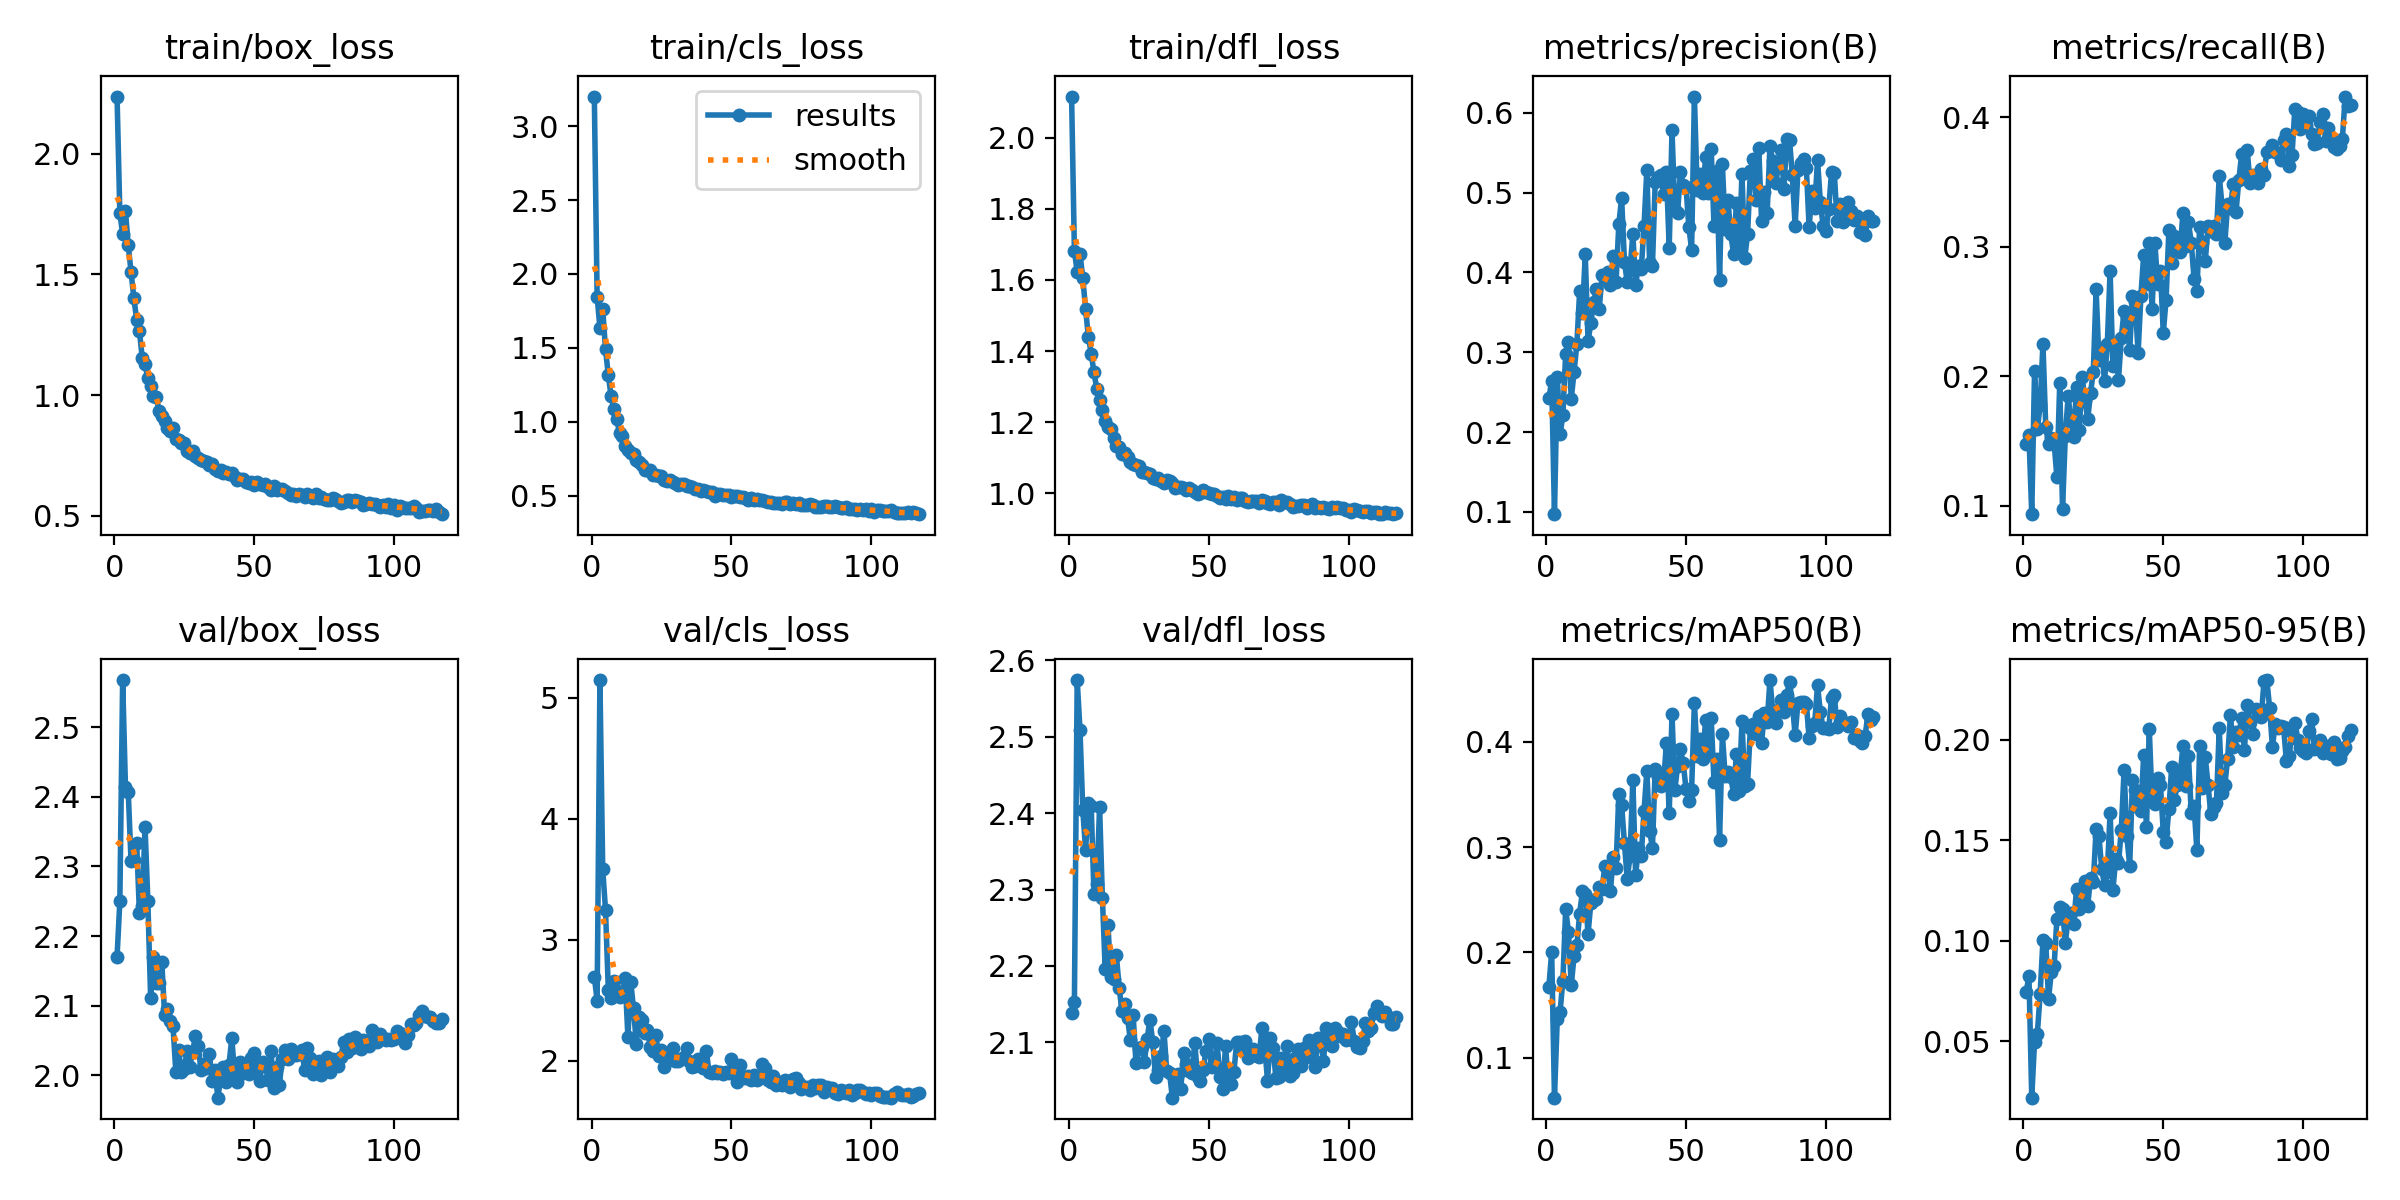

The file beside this chart, header and first rows:
epoch, time, train/box_loss, train/cls_loss, train/dfl_loss, metrics/precision(B), metrics/recall(B), metrics/mAP50(B), metrics/mAP50-95(B), val/box_loss, val/cls_loss, val/dfl_loss, lr/pg0, lr/pg1, lr/pg2
1, 67.17, 2.237, 3.2, 2.116, 0.2423, 0.1476, 0.1676, 0.0744, 2.17, 2.695, 2.139, 0.003315, 0.003315, 0.003315
2, 124, 1.755, 1.846, 1.682, 0.264, 0.1543, 0.2003, 0.08234, 2.25, 2.496, 2.153, 0.006648, 0.006648, 0.006648
3, 180.2, 1.668, 1.637, 1.623, 0.09704, 0.0934, 0.06229, 0.02185, 2.568, 5.147, 2.574, 0.009981, 0.009981, 0.009981
4, 233.1, 1.762, 1.76, 1.673, 0.2695, 0.2037, 0.1372, 0.04978, 2.415, 3.581, 2.509, 0.009999, 0.009999, 0.009999
5, 289.8, 1.622, 1.49, 1.606, 0.1969, 0.159, 0.1438, 0.05372, 2.407, 3.244, 2.404, 0.009998, 0.009998, 0.009998
6, 344.8, 1.51, 1.314, 1.518, 0.2213, 0.1775, 0.1731, 0.07352, 2.307, 2.585, 2.352, 0.009998, 0.009998, 0.009998
7, 398.6, 1.403, 1.173, 1.44, 0.2978, 0.225, 0.2408, 0.1002, 2.309, 2.521, 2.414, 0.009996, 0.009996, 0.009996
8, 454.8, 1.313, 1.084, 1.393, 0.313, 0.1609, 0.2197, 0.09906, 2.334, 2.662, 2.409, 0.009995, 0.009995, 0.009995
9, 508, 1.265, 1.019, 1.34, 0.2419, 0.1474, 0.1688, 0.07114, 2.233, 2.577, 2.294, 0.009994, 0.009994, 0.009994
10, 565.5, 1.154, 0.9222, 1.293, 0.275, 0.1524, 0.1965, 0.08443, 2.243, 2.527, 2.307, 0.009992, 0.009992, 0.009992
11, 620, 1.128, 0.9017, 1.263, 0.3107, 0.1479, 0.2067, 0.08762, 2.357, 2.55, 2.408, 0.00999, 0.00999, 0.00999
12, 676.4, 1.07, 0.8394, 1.235, 0.3763, 0.122, 0.2369, 0.111, 2.251, 2.682, 2.29, 0.009988, 0.009988, 0.009988
13, 731.4, 1.037, 0.812, 1.203, 0.3488, 0.1946, 0.2581, 0.1166, 2.111, 2.198, 2.196, 0.009986, 0.009986, 0.009986
14, 786, 0.9976, 0.791, 1.186, 0.4226, 0.09722, 0.2551, 0.1156, 2.171, 2.652, 2.254, 0.009983, 0.009983, 0.009983
15, 841.5, 0.9914, 0.7844, 1.181, 0.3139, 0.154, 0.2178, 0.09899, 2.132, 2.434, 2.186, 0.009981, 0.009981, 0.009981
16, 899.4, 0.9345, 0.7389, 1.156, 0.3368, 0.1843, 0.247, 0.1108, 2.132, 2.139, 2.183, 0.009978, 0.009978, 0.009978
17, 954.1, 0.9139, 0.7262, 1.133, 0.3629, 0.1657, 0.2502, 0.1137, 2.162, 2.358, 2.214, 0.009975, 0.009975, 0.009975
18, 1012, 0.8933, 0.7048, 1.129, 0.3792, 0.1529, 0.2511, 0.1081, 2.086, 2.336, 2.171, 0.009972, 0.009972, 0.009972
19, 1066, 0.8639, 0.6771, 1.109, 0.3545, 0.1914, 0.262, 0.1258, 2.095, 2.227, 2.141, 0.009968, 0.009968, 0.009968
20, 1124, 0.8507, 0.6707, 1.113, 0.3967, 0.1582, 0.2602, 0.1159, 2.078, 2.249, 2.15, 0.009965, 0.009965, 0.009965
21, 1177, 0.8647, 0.6731, 1.102, 0.3942, 0.1994, 0.282, 0.1227, 2.071, 2.113, 2.132, 0.009961, 0.009961, 0.009961
22, 1234, 0.8187, 0.6408, 1.088, 0.4002, 0.1818, 0.279, 0.1298, 2.005, 2.082, 2.103, 0.009957, 0.009957, 0.009957
23, 1288, 0.8136, 0.6381, 1.081, 0.3837, 0.167, 0.2585, 0.1174, 2.036, 2.209, 2.135, 0.009953, 0.009953, 0.009953
24, 1342, 0.8029, 0.632, 1.078, 0.4211, 0.187, 0.2908, 0.131, 2.005, 2.038, 2.073, 0.009948, 0.009948, 0.009948
25, 1396, 0.8034, 0.6354, 1.075, 0.3878, 0.2035, 0.2804, 0.129, 2.009, 2.092, 2.093, 0.009944, 0.009944, 0.009944
26, 1451, 0.7668, 0.6032, 1.059, 0.4608, 0.267, 0.3505, 0.1554, 2.034, 1.944, 2.094, 0.009939, 0.009939, 0.009939
27, 1509, 0.7609, 0.602, 1.058, 0.4931, 0.2126, 0.3398, 0.1522, 2.013, 2.021, 2.074, 0.009934, 0.009934, 0.009934
28, 1562, 0.7686, 0.6037, 1.055, 0.4136, 0.221, 0.3035, 0.1358, 2.034, 2.014, 2.105, 0.009929, 0.009929, 0.009929
29, 1617, 0.7481, 0.5954, 1.054, 0.3876, 0.1963, 0.27, 0.1275, 2.056, 2.101, 2.13, 0.009924, 0.009924, 0.009924
30, 1671, 0.7397, 0.5838, 1.043, 0.403, 0.2248, 0.291, 0.134, 2.042, 1.999, 2.1, 0.009918, 0.009918, 0.009918
31, 1726, 0.731, 0.5754, 1.04, 0.4481, 0.2811, 0.3635, 0.1636, 2.007, 1.999, 2.055, 0.009912, 0.009912, 0.009912
32, 1782, 0.7269, 0.5778, 1.041, 0.3844, 0.2075, 0.2739, 0.1253, 2.016, 2.013, 2.064, 0.009906, 0.009906, 0.009906
33, 1838, 0.7217, 0.5759, 1.034, 0.4081, 0.2209, 0.2988, 0.1404, 2.011, 2.03, 2.082, 0.0099, 0.0099, 0.0099
34, 1891, 0.7111, 0.5635, 1.029, 0.4038, 0.1972, 0.2913, 0.1385, 2.03, 2.105, 2.115, 0.009894, 0.009894, 0.009894
35, 1948, 0.7126, 0.5662, 1.038, 0.458, 0.2298, 0.334, 0.1553, 1.992, 2, 2.062, 0.009887, 0.009887, 0.009887
36, 2007, 0.695, 0.5576, 1.034, 0.528, 0.2505, 0.3716, 0.1848, 2.008, 1.947, 2.06, 0.009881, 0.009881, 0.009881
37, 2066, 0.6851, 0.5463, 1.028, 0.4123, 0.2455, 0.3152, 0.1519, 1.968, 1.956, 2.027, 0.009874, 0.009874, 0.009874
38, 2117, 0.6906, 0.5434, 1.013, 0.4082, 0.2201, 0.2994, 0.1374, 1.995, 2.013, 2.049, 0.009867, 0.009867, 0.009867
39, 2175, 0.6755, 0.5339, 1.017, 0.5131, 0.2616, 0.3741, 0.1797, 2.012, 1.952, 2.059, 0.00986, 0.00986, 0.00986
40, 2229, 0.6805, 0.5362, 1.016, 0.5194, 0.2569, 0.3668, 0.1752, 1.99, 1.936, 2.038, 0.009852, 0.009852, 0.009852
41, 2285, 0.6733, 0.5329, 1.014, 0.5225, 0.2177, 0.358, 0.1663, 2.015, 2.081, 2.086, 0.009844, 0.009844, 0.009844
42, 2339, 0.6782, 0.5245, 1.008, 0.4979, 0.2618, 0.3611, 0.1646, 2.054, 1.903, 2.072, 0.009837, 0.009837, 0.009837
43, 2397, 0.6585, 0.5218, 1.015, 0.5253, 0.2937, 0.3986, 0.1925, 2.001, 1.894, 2.063, 0.009829, 0.009829, 0.009829
44, 2450, 0.6496, 0.5006, 1.007, 0.4305, 0.2708, 0.3319, 0.1566, 1.99, 1.912, 2.06, 0.00982, 0.00982, 0.00982
45, 2505, 0.6519, 0.5111, 1.002, 0.578, 0.303, 0.4257, 0.2051, 2.019, 1.898, 2.099, 0.009812, 0.009812, 0.009812
46, 2558, 0.6534, 0.5097, 0.9967, 0.4782, 0.2516, 0.3539, 0.1694, 2.003, 1.909, 2.055, 0.009803, 0.009803, 0.009803
47, 2611, 0.6415, 0.5043, 0.9996, 0.4749, 0.303, 0.3767, 0.1678, 2.016, 1.887, 2.05, 0.009795, 0.009795, 0.009795
48, 2670, 0.6345, 0.5066, 1.009, 0.5258, 0.2708, 0.3925, 0.1809, 2.002, 1.905, 2.063, 0.009786, 0.009786, 0.009786
49, 2727, 0.6405, 0.5081, 1.003, 0.5095, 0.2809, 0.3798, 0.1773, 2.025, 1.899, 2.088, 0.009777, 0.009777, 0.009777
50, 2785, 0.6289, 0.493, 0.9992, 0.5077, 0.2335, 0.3552, 0.154, 2.032, 2.01, 2.104, 0.009767, 0.009767, 0.009767
51, 2841, 0.6391, 0.4979, 0.9985, 0.4575, 0.2589, 0.3434, 0.1493, 2.014, 1.936, 2.067, 0.009758, 0.009758, 0.009758
52, 2897, 0.631, 0.4961, 0.9971, 0.4287, 0.3127, 0.354, 0.1655, 1.992, 1.82, 2.073, 0.009748, 0.009748, 0.009748
53, 2952, 0.6269, 0.4895, 0.9929, 0.6204, 0.2877, 0.4369, 0.1862, 2.019, 1.963, 2.099, 0.009738, 0.009738, 0.009738
54, 3006, 0.6298, 0.4906, 0.987, 0.5029, 0.3079, 0.3865, 0.17, 2.014, 1.864, 2.055, 0.009728, 0.009728, 0.009728
55, 3059, 0.6197, 0.4841, 0.9892, 0.5234, 0.305, 0.402, 0.1776, 1.993, 1.858, 2.038, 0.009718, 0.009718, 0.009718
56, 3113, 0.6071, 0.473, 0.9829, 0.4993, 0.2957, 0.3836, 0.1816, 2.034, 1.871, 2.095, 0.009707, 0.009707, 0.009707
57, 3168, 0.623, 0.4839, 0.9909, 0.5443, 0.3258, 0.4209, 0.1968, 1.982, 1.838, 2.048, 0.009697, 0.009697, 0.009697
58, 3222, 0.6085, 0.4711, 0.9829, 0.4999, 0.3003, 0.3885, 0.1769, 2.012, 1.881, 2.046, 0.009686, 0.009686, 0.009686
59, 3278, 0.6102, 0.4789, 0.989, 0.5548, 0.3191, 0.4223, 0.1918, 1.986, 1.837, 2.061, 0.009675, 0.009675, 0.009675
60, 3332, 0.6088, 0.4698, 0.9804, 0.4587, 0.3029, 0.3621, 0.1634, 2.023, 1.862, 2.101, 0.009664, 0.009664, 0.009664
... 57 more rows
